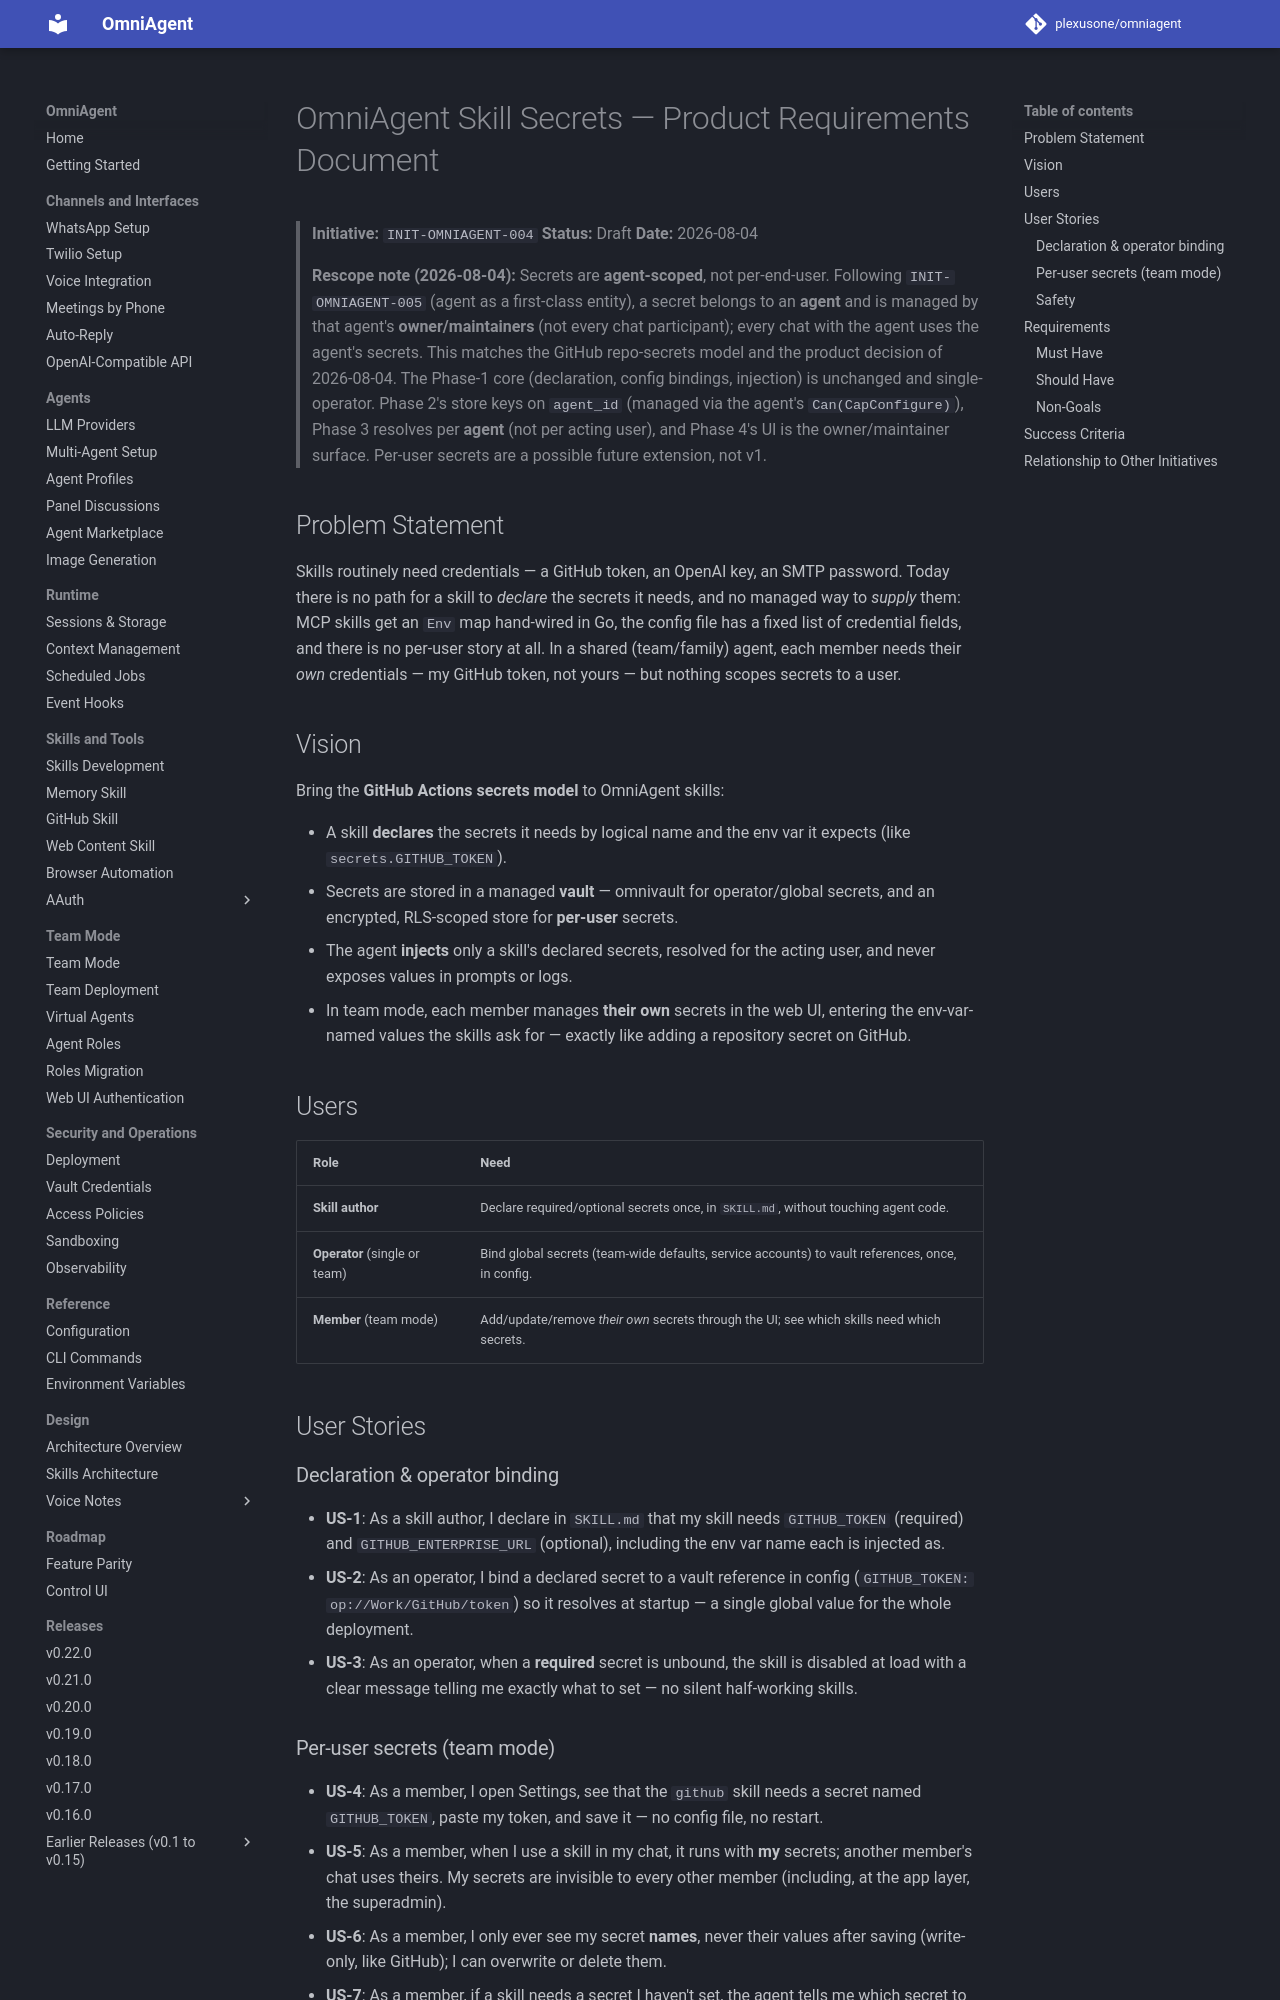

repository: plexusone/omniagent · page: specs/initiatives/INIT-OMNIAGENT-004/PRD/index.html · generator: mkdocs

# OmniAgent Skill Secrets — Product Requirements Document

> **Initiative:** `INIT-OMNIAGENT-004`
> **Status:** Draft
> **Date:** 2026-08-04

> **Rescope note (2026-08-04):** Secrets are **agent-scoped**, not per-end-user.
> Following `INIT-OMNIAGENT-005` (agent as a first-class entity), a secret belongs
> to an **agent** and is managed by that agent's **owner/maintainers** (not every
> chat participant); every chat with the agent uses the agent's secrets. This
> matches the GitHub repo-secrets model and the product decision of 2026-08-04.
> The Phase-1 core (declaration, config bindings, injection) is unchanged and
> single-operator. Phase 2's store keys on `agent_id` (managed via the agent's
> `Can(CapConfigure)`), Phase 3 resolves per **agent** (not per acting user), and
> Phase 4's UI is the owner/maintainer surface. Per-user secrets are a possible
> future extension, not v1.

## Problem Statement

Skills routinely need credentials — a GitHub token, an OpenAI key, an SMTP
password. Today there is no path for a skill to *declare* the secrets it needs,
and no managed way to *supply* them: MCP skills get an `Env` map hand-wired in
Go, the config file has a fixed list of credential fields, and there is no
per-user story at all. In a shared (team/family) agent, each member needs their
*own* credentials — my GitHub token, not yours — but nothing scopes secrets to a
user.

## Vision

Bring the **GitHub Actions secrets model** to OmniAgent skills:

- A skill **declares** the secrets it needs by logical name and the env var it
  expects (like `secrets.GITHUB_TOKEN`).
- Secrets are stored in a managed **vault** — omnivault for operator/global
  secrets, and an encrypted, RLS-scoped store for **per-user** secrets.
- The agent **injects** only a skill's declared secrets, resolved for the
  acting user, and never exposes values in prompts or logs.
- In team mode, each member manages **their own** secrets in the web UI,
  entering the env-var-named values the skills ask for — exactly like adding a
  repository secret on GitHub.

## Users

| Role | Need |
|------|------|
| **Skill author** | Declare required/optional secrets once, in `SKILL.md`, without touching agent code. |
| **Operator** (single or team) | Bind global secrets (team-wide defaults, service accounts) to vault references, once, in config. |
| **Member** (team mode) | Add/update/remove *their own* secrets through the UI; see which skills need which secrets. |

## User Stories

### Declaration & operator binding

- **US-1**: As a skill author, I declare in `SKILL.md` that my skill needs
  `GITHUB_TOKEN` (required) and `GITHUB_ENTERPRISE_URL` (optional), including the
  env var name each is injected as.
- **US-2**: As an operator, I bind a declared secret to a vault reference in
  config (`GITHUB_TOKEN: op://Work/GitHub/token`) so it resolves at startup — a
  single global value for the whole deployment.
- **US-3**: As an operator, when a **required** secret is unbound, the skill is
  disabled at load with a clear message telling me exactly what to set — no
  silent half-working skills.
